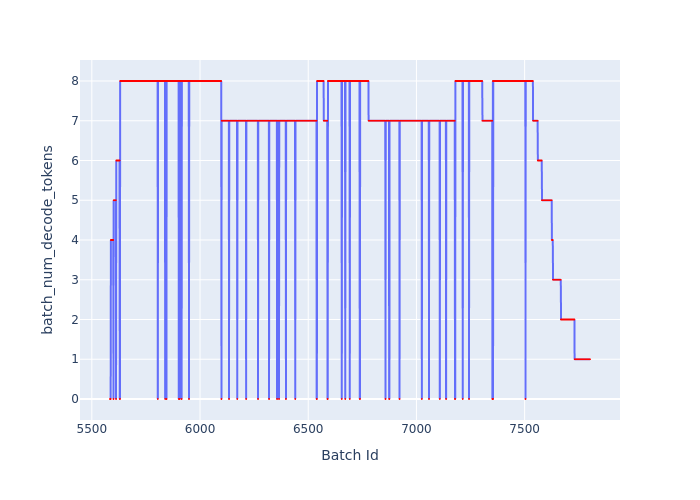

The data file committed next to this chart (first rows):
Batch Id, batch_num_decode_tokens
5584, 0
5585, 0
5586, 0
5587, 0
5588, 4
5589, 4
5590, 4
5591, 4
5592, 4
5593, 4
5594, 4
5595, 4
5596, 4
5597, 4
5598, 4
5599, 4
5600, 0
5601, 5
5602, 5
5603, 5
5604, 5
5605, 5
5606, 5
5607, 5
5608, 5
5609, 5
5610, 5
5611, 5
5612, 0
5613, 6
5614, 6
5615, 6
5616, 6
5617, 6
5618, 6
5619, 6
5620, 6
5621, 6
5622, 6
5623, 6
5624, 6
5625, 6
5626, 6
5627, 6
5628, 6
5629, 0
5630, 0
5631, 8
5632, 8
5633, 8
5634, 8
5635, 8
5636, 8
5637, 8
5638, 8
5639, 8
5640, 8
5641, 8
5642, 8
5643, 8
... 2,159 more rows
